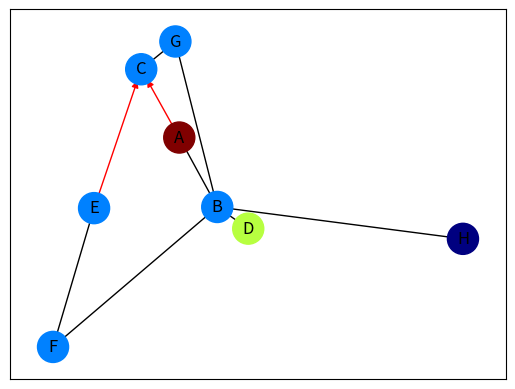

Write the Python code that produced this figure.
# import networkx as nx
# import numpy as np
# import matplotlib.pyplot as plt
# import pylab

# G = nx.DiGraph()

# G.add_edges_from([('A', 'B'),('C','D'),('G','D')], weight=1)
# G.add_edges_from([('D','A'),('D','E'),('B','D'),('D','E')], weight=2)
# G.add_edges_from([('B','C'),('E','F')], weight=3)
# G.add_edges_from([('C','F')], weight=4)


# val_map = {'A': 1.0,
#                    'D': 0.5714285714285714,
#                               'H': 0.0}

# values = [val_map.get(node, 0.45) for node in G.nodes()]
# edge_labels=dict([((u,v,),d['weight'])
#                  for u,v,d in G.edges(data=True)])
# red_edges = [('C','D'),('D','A')]
# edge_colors = ['black' if not edge in red_edges else 'red' for edge in G.edges()]

# pos=nx.spring_layout(G)
# nx.draw_networkx_edge_labels(G,pos,edge_labels=edge_labels)
# nx.draw(G,pos, node_color = values, node_size=1500,edge_color=edge_colors,edge_cmap=plt.cm.Reds)
# pylab.show()

import networkx as nx
import matplotlib.pyplot as plt

G = nx.DiGraph()
G.add_edges_from(
    [('A', 'B'), ('A', 'C'), ('D', 'B'), ('E', 'C'), ('E', 'F'),
     ('B', 'H'), ('B', 'G'), ('B', 'F'), ('C', 'G')])

val_map = {'A': 1.0,
           'D': 0.5714285714285714,
           'H': 0.0}

values = [val_map.get(node, 0.25) for node in G.nodes()]

# Specify the edges you want here
red_edges = [('A', 'C'), ('E', 'C')]
edge_colours = ['black' if not edge in red_edges else 'red'
                for edge in G.edges()]
black_edges = [edge for edge in G.edges() if edge not in red_edges]

# Need to create a layout when doing
# separate calls to draw nodes and edges
pos = nx.spring_layout(G)
nx.draw_networkx_nodes(G, pos, cmap=plt.get_cmap('jet'), 
                       node_color = values, node_size = 500)
nx.draw_networkx_labels(G, pos)
nx.draw_networkx_edges(G, pos, edgelist=red_edges, edge_color='r', arrows=True)
nx.draw_networkx_edges(G, pos, edgelist=black_edges, arrows=False)
plt.show()
